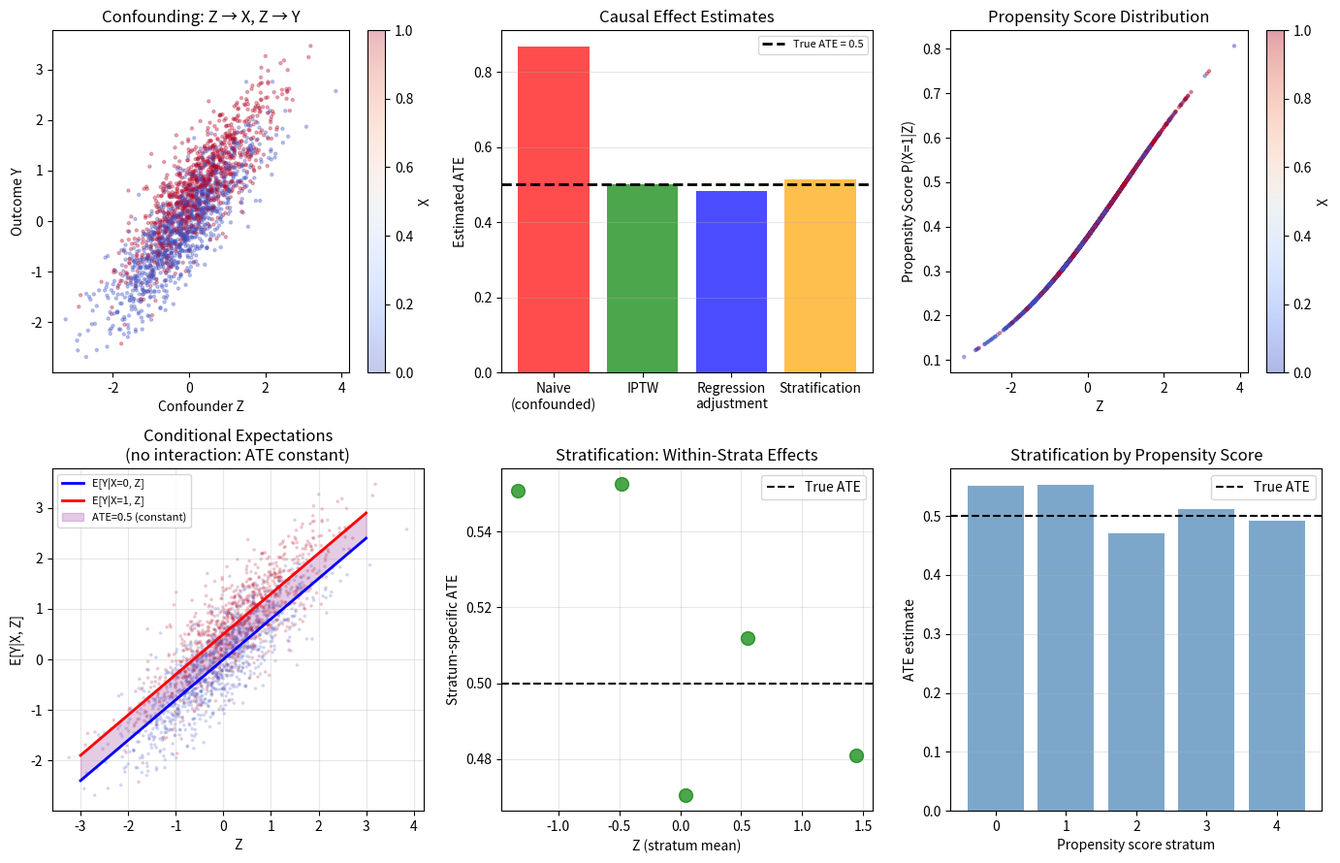

This figure's Python source: (Note: this script raises an exception after producing the figure.)
"""03.35 Causal Inference: IPTW and regression adjustment for confounding."""
import numpy as np
import matplotlib.pyplot as plt
from scipy.special import expit
from scipy.stats import norm

np.random.seed(42)
n = 2000

Z = np.random.normal(0, 1, n)
p = expit(0.5 * Z)
X = np.random.binomial(1, p)
Y = 0.5 * X + 0.8 * Z + np.random.normal(0, 0.5, n)

naive = np.mean(Y[X == 1]) - np.mean(Y[X == 0])

ps = expit(-0.5 + Z * 0.5)
weights = X / ps + (1 - X) / (1 - ps)
iptw_est = (np.sum(X * Y / ps) / np.sum(X / ps) -
            np.sum((1 - X) * Y / (1 - ps)) / np.sum((1 - X) / (1 - ps)))

XZ = np.column_stack([X, Z, np.ones(n)])
coef_full = np.linalg.lstsq(XZ, Y, rcond=None)[0]
adj_est = coef_full[0]

strata = np.digitize(Z, np.percentile(Z, [20, 40, 60, 80]))
strata_effects = []
strata_sizes = []
for s in range(5):
    mask = strata == s
    if mask.sum() > 10 and X[mask].sum() > 0 and (1 - X[mask]).sum() > 0:
        e = np.mean(Y[mask][X[mask] == 1]) - np.mean(Y[mask][X[mask] == 0])
        strata_effects.append(e)
        strata_sizes.append(mask.sum())

strat_est = np.mean(strata_effects)

fig, axes = plt.subplots(2, 3, figsize=(14, 9))

axes[0, 0].scatter(Z, Y, alpha=0.3, s=5, c=X, cmap='coolwarm', label=f"X=0/1")
axes[0, 0].set_xlabel("Confounder Z")
axes[0, 0].set_ylabel("Outcome Y")
axes[0, 0].set_title("Confounding: Z → X, Z → Y")
plt.colorbar(axes[0, 0].collections[0], ax=axes[0, 0], label="X")

axes[0, 1].bar(["Naive\n(confounded)", "IPTW", "Regression\nadjustment", "Stratification"],
               [naive, iptw_est, adj_est, strat_est],
               color=['red', 'green', 'blue', 'orange'], alpha=0.7)
axes[0, 1].axhline(0.5, color='k', ls='--', lw=2, label="True ATE = 0.5")
axes[0, 1].set_ylabel("Estimated ATE")
axes[0, 1].set_title("Causal Effect Estimates")
axes[0, 1].legend(fontsize=8)
axes[0, 1].grid(True, axis='y', alpha=0.3)

axes[0, 2].scatter(Z, ps, alpha=0.4, s=5, c=X, cmap='coolwarm')
axes[0, 2].set_xlabel("Z")
axes[0, 2].set_ylabel("Propensity Score P(X=1|Z)")
axes[0, 2].set_title("Propensity Score Distribution")
plt.colorbar(axes[0, 2].collections[0], ax=axes[0, 2], label="X")

z_grid = np.linspace(-3, 3, 100)
y0_cond = 0.8 * z_grid
y1_cond = 0.5 + 0.8 * z_grid
axes[1, 0].plot(z_grid, y0_cond, 'b-', lw=2, label="E[Y|X=0, Z]")
axes[1, 0].plot(z_grid, y1_cond, 'r-', lw=2, label="E[Y|X=1, Z]")
axes[1, 0].fill_between(z_grid, y0_cond, y1_cond, alpha=0.2, color='purple',
                         label="ATE=0.5 (constant)")
axes[1, 0].scatter(Z, Y, alpha=0.15, s=3, c=X, cmap='coolwarm')
axes[1, 0].set_xlabel("Z")
axes[1, 0].set_ylabel("E[Y|X, Z]")
axes[1, 0].set_title("Conditional Expectations\n(no interaction: ATE constant)")
axes[1, 0].legend(fontsize=8)
axes[1, 0].grid(True, alpha=0.3)

for s in range(5):
    mask = strata == s
    z_mean = np.mean(Z[mask])
    y_diff = (np.mean(Y[mask][X[mask] == 1]) - np.mean(Y[mask][X[mask] == 0])
              if mask.sum() > 0 and X[mask].sum() > 0 and (1-X[mask]).sum() > 0 else 0)
    axes[1, 1].plot(z_mean, y_diff, 'o', markersize=10,
                    color='green', alpha=0.7)
axes[1, 1].axhline(0.5, color='k', ls='--', label="True ATE")
axes[1, 1].set_xlabel("Z (stratum mean)")
axes[1, 1].set_ylabel("Stratum-specific ATE")
axes[1, 1].set_title("Stratification: Within-Strata Effects")
axes[1, 1].legend()
axes[1, 1].grid(True, alpha=0.3)

propensity_bins = np.digitize(ps, np.percentile(ps, np.linspace(0, 100, 6))) - 1
propensity_effects = []
for s in range(5):
    mask = propensity_bins == s
    if mask.sum() > 10:
        e = np.mean(Y[mask][X[mask] == 1]) - np.mean(Y[mask][X[mask] == 0])
        propensity_effects.append(e)

axes[1, 2].bar(range(len(propensity_effects)), propensity_effects,
               color='steelblue', alpha=0.7)
axes[1, 2].axhline(0.5, color='k', ls='--', label="True ATE")
axes[1, 2].set_xlabel("Propensity score stratum")
axes[1, 2].set_ylabel("ATE estimate")
axes[1, 2].set_title("Stratification by Propensity Score")
axes[1, 2].legend()
axes[1, 2].grid(True, axis='y', alpha=0.3)

plt.tight_layout()
plt.savefig("../../assets/phase03/35-causal-inference.png")
plt.close()

print("=" * 60)
print("CAUSAL INFERENCE: ATE ESTIMATION")
print("=" * 60)
print(f"\nTrue ATE (Average Treatment Effect) = 0.5")
print(f"\n{'Method':<25s} {'Estimate':>10s} {'Bias':>10s}")
print("-" * 45)
methods = [
    ("Naive (confounded)", naive),
    ("IPTW", iptw_est),
    ("Regression adjustment", adj_est),
    ("Stratification", strat_est),
]
for name, est in methods:
    print(f"{name:<25s} {est:>10.4f} {est - 0.5:>10.4f}")

print(f"\nKey insight:")
print(f"  Naive estimate is biased because of confounding by Z")
print(f"  IPTW, regression adjustment, and stratification all")
print(f"  control for confounding and recover the true ATE")
print(f"\nAssumptions for causal identification:")
print(f"  1. Consistency: Y = Y(X) (no interference)")
print(f"  2. Positivity: 0 < P(X=1|Z) < 1")
print(f"  3. Ignorability: Y(1), Y(0) ⟂ X | Z (no unmeasured confounders)")
